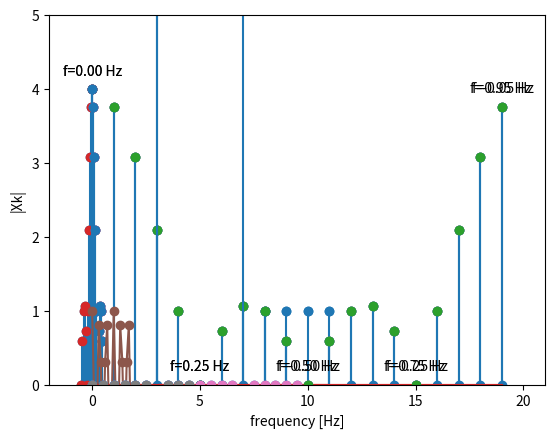

Source code (Python):
# ---
# jupyter:
#   jupytext:
#     text_representation:
#       extension: .py
#       format_name: light
#       format_version: '1.5'
#       jupytext_version: 1.16.4
#   kernelspec:
#     display_name: mude-base
#     language: python
#     name: python3
# ---

# # WS 2.3: Discrete Fourier Transform (DFT): You Try Meow (Miauw)
#
# <h1 style="position: absolute; display: flex; flex-grow: 0; flex-shrink: 0; flex-direction: row-reverse; top: 60px;right: 30px; margin: 0; border: 0">
#     <style>
#         .markdown {width:100%; position: relative}
#         article { position: relative }
#     </style>
#     <img src="https://gitlab.tudelft.nl/mude/public/-/raw/main/tu-logo/TU_P1_full-color.png" style="width:100px" />
#     <img src="https://gitlab.tudelft.nl/mude/public/-/raw/main/mude-logo/MUDE_Logo-small.png" style="width:100px" />
# </h1>
# <h2 style="height: 10px">
# </h2>
#
# *[CEGM1000 MUDE](http://mude.citg.tudelft.nl/): Week 2.3, Signal Processing. For: November 27, 2024*

# The goal of this workshop to work with the _Discrete Fourier Transform_ (DFT), implemented in Python as the _Fast Fourier Transform_ (FFT) through `np.fft.fft`, and to understand and interpret its output.
#
# The notebook consists of two parts:
# - The first part (Task 0) is a demonstration of the use of the DFT (_you read and execute the code cells_),
# - The second part is a simple exercise with the DFT (_you write the code_).
#
# To start off, let's do a quick quiz question: _what is the primary purpose of the DFT?_
#
# _Find the answer [here](https://tudelft.h5p.com/content/1292126914399042257/embed)._

# That's right! We convert our signal into the frequency domain. And if you would like an additional explanation of the key frequencies, you can find it [here](https://medium.com/@kovalenko.alx/fun-with-fourier-591662576a77).

# + [markdown] id="0491cc69"
# <div style="background-color:#facb8e; color: black; vertical-align: middle; padding:15px; margin: 10px; border-radius: 10px; width: 95%"> <p>Note the use of <code>zip</code>, <code>stem</code>, <code>annotate</code> and the modulo operator
# <code>%</code>. Refer to PA11 if you do not understand these tools. Furthermore, note that the term _modulus_ is also used here (and in the textbook), which is another term for _absolute value._</p></div>
# -

import numpy as np
from matplotlib import pyplot as plt

# ## Task 0: Demonstration of DFT using pulse function
#
# In the first part of this notebook, we use  $x(t)=\Pi(\frac{t}{4})$, and its Fourier transform $X(f)=4 \,\textrm{sinc}(4f)$, as an example (see the first worked example in Chapter 3 on the Fourier transform). The pulse lasts for 4 seconds in the time domain; for convenience, below it is not centered at $t$ = 0, but shifted (delayed) to the right.
#
# The signal $x(t)$ clearly is non-periodic and is an energy signal; apart from a short time span of 'activity' it is zero elsewhere.
#
# We create a pulse function $x(t)$ in discrete time $x_n$ by numpy. The total signal duration is $T$ = 20 seconds (observation or record length). The sampling interval is $\Delta t$ = 1 second. There are $N$ = 20 samples, and each sample represents 1 second, hence $N \Delta t = T$.
#
# Note that the time array starts at $t$ = 0 s, and hence, the last sample is at $t$ = 19 s (and not at $t$ = 20 s, as then we would have 21 samples).
#
# ### Task 0.1: Visualize the Signal

# +
t = np.arange(0,20,1)
xt = np.concatenate((np.zeros(8), np.ones(4), np.zeros(8)))

plt.plot(t, xt,'o')
plt.stem(t[8:12], xt[8:12]) 
plt.xticks(ticks=np.arange(0,21,5), labels=np.arange(0,21,5))
plt.xlabel('time [s]')
plt.ylabel('xn');
# -

# ### Task 0.2: Evaluate (and visualize) the DFT
#
# We use `numpy.fft.fft` to compute the one-dimensional Discrete Fourier Transform (DFT) of $x_n$, which takes a signal as argument and returns an array of coefficients (refer to the [documentation](https://numpy.org/doc/stable/reference/generated/numpy.fft.fft.html) as needed).
#
# The DFT converts $N$ samples of the time domain signal $x_n$, into $N$ samples of the frequency domain. In this case, it produces $X_k$ with $k = 0, 1, 2, \ldots, N-1$, with $N$ = 20, which are complex numbers. 

# <div style="background-color:#AABAB2; color: black; vertical-align: middle; padding:15px; margin: 10px; border-radius: 10px; width: 95%">
# <p>
# <b>Task 0.2:</b>   
# Read the code cell below before executing it and identify the following:
# <ol>
#     <li>Where is the DFT computed, and what is the output?</li>
#     <li>Why is the modulus (absolute value) used on the DFT output?</li>
#     <li>What are the values are used for the x and y axes of the plot?</li>
#     <li>How is frequency information found and added to the plot (mathematically)?</li>
# </ol>
# Once you understand the figure, continue reading to understand <em>what do these 20 complex numbers mean, and how should we interpret them?</em>
# </p>
# </div>

# +
abs_fft = np.abs(np.fft.fft(xt))
index_fft = np.arange(0,20,1)
plt.plot(index_fft, abs_fft, 'o')

freq = np.arange(0, 1, 0.05)
for x,y in zip(index_fft, abs_fft):
    if x%5 == 0 or x==19:
        label = f"f={freq[x]:.2f} Hz"
        plt.annotate(label, 
                     (x,y),
                     textcoords="offset points", 
                     xytext=(0,10),
                     fontsize=10,
                     ha='center') 
plt.ylim(0,5)
plt.xlim(-2,21)
plt.xlabel('fft-index')
plt.ylabel('$|X_k|$')
plt.stem(index_fft, abs_fft);
# -

# The frequency resolution $\Delta f$ equals one-over-the-measurement-duration, hence $\Delta f = 1/T$. With that knowledge, we can reconstruct the frequencies expressed in Hertz.
#
# The spectrum of the sampled signal is periodic in the sampling frequency $f_s$ which equals 1 Hz ($\Delta t$ = 1 s). Therefore, it is computed just for one period $[0,f_s)$. The last value, with index 19, represents the component with frequency $f$ = 0.95 Hz. A spectrum is commonly presented and interpreted as double-sided, so in the above graph we can interpret the spectral components with indices 10 to 19 corresponding to negative frequencies. 
#
# ### Task 0.3: Identify negative frequencies

# +
abs_fft = np.abs(np.fft.fft(xt))
plt.stem(index_fft, abs_fft)
plt.plot(index_fft, abs_fft, 'o')

freq = np.concatenate((np.arange(0, 0.5, 0.05), np.arange(-0.5, 0, 0.05)))
for x,y in zip(index_fft, abs_fft):
    if x%5 == 0 or x==19:
        label = f"f={freq[x]:.2f} Hz"
        plt.annotate(label, 
                     (x,y),
                     textcoords="offset points", 
                     xytext=(0,10),
                     fontsize=10,
                     ha='center') 
plt.ylim(0,5)
plt.xlim(-2,21)
plt.xlabel('fft-index')
plt.ylabel('$|X_k|$');
# -

# Now we can interpret the DFT of the $x(t)=\Pi(\frac{t}{4})$. The sampling interval is $\Delta t$ = 1 second, and the obsesrvation length is T=20 seconds, and we have N=20 samples.  
# - We can recognize a bit of a sinc function.
# - The DFT is computed from 0 Hz, for positive frequencies up to $\frac{fs}{2} = 0.5$ Hz, after which the negative frequencies follow from -0.5 to -0.05 Hz.
# - $X(f)=4 \textrm{sinc}(4f)$ has its first null at $f=0.25$Hz.
#
# ### Task 0.4: Create symmetric plot
#
# For convenient visualization, we may want to explicitly shift the negative frequencies to the left-hand side to create a symmetric plot. We can use `numpy.fft.fftshift` to do that. In other words, the zero-frequency component appears in the center of the spectrum. Now, it nicely shows a symmetric sprectrum. It well resembles the sinc-function (taking into account that we plot the modulus/absolute value). The output of the DFT still consists of $N$ = 20 elements. To enable this, we set up a new frequency array (in Hz) on the interval $[-fs/2,fs/2)$.

# <div style="background-color:#AABAB2; color: black; vertical-align: middle; padding:15px; margin: 10px; border-radius: 10px; width: 95%">
# <p>
# <b>Task 0.4:</b>   
# Read the code cell below before executing it and identify how the plot is modified based on the (new) specification of frequency. Note that it is more than just the <code>freq</code> variable!
# </p>
# </div>

abs_fft_shift = np.abs(np.fft.fftshift(np.fft.fft(xt)))
freq = np.arange(-0.5, 0.5, 0.05)
plt.stem(freq, abs_fft_shift)
plt.plot(freq, abs_fft_shift, 'o')
plt.ylabel('|Xk|')
plt.xlabel('frequency [Hz]');

# ### Task 0.5: Showing spectrum only for positive frequencies
#
# In practice, because of the symmetry, one typically plots only the right-hand side of the (double-sided) spectrum, hence only the part for positive frequencies $f \geq 0$. This is simply a matter of preference, and a way to save some space.

# <div style="background-color:#AABAB2; color: black; vertical-align: middle; padding:15px; margin: 10px; border-radius: 10px; width: 95%">
# <p>
# <b>Task 0.5:</b>   
# Can you identify what has changed (in the code and visually), compared to the previous plot?
# </p>
# </div>

N=len(xt)
abs_fft = np.abs(np.fft.fft(xt))
freq = np.arange(0.0, 1.0, 0.05)
plt.plot(freq[:int(N/2)], abs_fft[:int(N/2)], 'o')
plt.stem(freq[:int(N/2)], abs_fft[:int(N/2)])
plt.ylabel('$|X_k|$')
plt.xlabel('frequency [Hz]');

# <div style="background-color:#AABAB2; color: black; vertical-align: middle; padding:15px; margin: 10px; border-radius: 10px; width: 95%">
# <p>
# <b>Task 0.6:</b>   
# Confirm that you understand how we have arrived at the plot above, which illustrates the magnitude (amplitude) spectrum for frequencies $f \in [0,f_s/2)$, rather than $[0,f_s)$.
# </p>
# </div>

# ## Task 1: Application of DFT using simple cosine

# It is always a good idea, in spectral analysis, to run a test with a very simple, basic signal. In this way you can test and verify your coding and interpretation of the results. 
#
# Our basic signal is just a plain cosine. We take the amplitude equal to one, and zero initial phase, so the signal reads $x(t) = \cos(2 \pi f_c t)$, with $f_c$ = 3 Hz in this exercise. With such a simple signal, we know in advance how the spectrum should look like. Namely just a spike at $f$ = 3 Hz, and also one at $f$ = -3 Hz, as we're, for mathematical convenience, working with double sided spectra. The spectrum should be zero at all other frequencies.
#
# As a side note: the cosine is strictly a periodic function, not a-periodic (as above); still, the Fourier transform of the cosine is defined as two Dirac delta pulses or peaks (at 3 Hz and -3 Hz). You may want to check out the second worked example in Chapter 3 on the Fourier transform: Fourier transform in the limit.

# <div style="background-color:#AABAB2; color: black; vertical-align: middle; padding:15px; margin: 10px; border-radius: 10px; width: 95%">
# <p>
# <b>Task 1:</b>   
#     
# Create a sampled (discrete time) cosine signal by sampling at $f_s$ = 10 Hz, for a duration of $T$ = 2 seconds (make sure you use exactly $N$ = 20 samples). Plot the sampled signal, compute its DFT and plot its magnitude spectrum $|X_k|$ with proper labeling of the axes (just like we did in the first part of this notebook). Include a plot of the spectrum of the sampled cosine signal using only the positive frequencies (up to $f_s/2$, as in the last plot of the previous task).
#
# <em>Note: you are expected to produce three separate plots.</em>
# </p>
# </div>

# +
### SOLUTION

fc=3
fs=10
dt=1/fs
T=2
N=T*fs
t=np.arange(0,T,dt)
xt=np.cos(2*np.pi*fc*t)

plt.plot(t,xt, marker = 'o')

plt.xlabel('time [s]')
plt.ylabel('xn');

# +
### SOLUTION

abs_fft = np.abs(np.fft.fft(xt))
freq=np.arange(0,fs,1/T)
plt.stem(freq, abs_fft)
plt.plot(freq, abs_fft, 'o')
plt.ylabel('|Xk|')
plt.xlabel('frequency [Hz]');

# +
### SOLUTION

abs_fft = np.abs(np.fft.fft(xt))
freq=np.arange(0,fs,1/T)
plt.stem(freq[:int(N/2)], abs_fft[:int(N/2)])
plt.plot(freq[:int(N/2)], abs_fft[:int(N/2)], 'o')
plt.ylabel('|Xk|')
plt.xlabel('frequency [Hz]');
# -

# **End of notebook.**
# <h2 style="height: 60px">
# </h2>
# <h3 style="position: absolute; display: flex; flex-grow: 0; flex-shrink: 0; flex-direction: row-reverse; bottom: 60px; right: 50px; margin: 0; border: 0">
#     <style>
#         .markdown {width:100%; position: relative}
#         article { position: relative }
#     </style>
#     <a rel="license" href="http://creativecommons.org/licenses/by/4.0/">
#       <img alt="Creative Commons License" style="border-width:; width:88px; height:auto; padding-top:10px" src="https://i.creativecommons.org/l/by/4.0/88x31.png" />
#     </a>
#     <a rel="TU Delft" href="https://www.tudelft.nl/en/ceg">
#       <img alt="TU Delft" style="border-width:0; width:100px; height:auto; padding-bottom:0px" src="https://gitlab.tudelft.nl/mude/public/-/raw/main/tu-logo/TU_P1_full-color.png" />
#     </a>
#     <a rel="MUDE" href="http://mude.citg.tudelft.nl/">
#       <img alt="MUDE" style="border-width:0; width:100px; height:auto; padding-bottom:0px" src="https://gitlab.tudelft.nl/mude/public/-/raw/main/mude-logo/MUDE_Logo-small.png" />
#     </a>
#     
# </h3>
# <span style="font-size: 75%">
# &copy; Copyright 2024 <a rel="MUDE" href="http://mude.citg.tudelft.nl/">MUDE</a> TU Delft. This work is licensed under a <a rel="license" href="http://creativecommons.org/licenses/by/4.0/">CC BY 4.0 License</a>.
